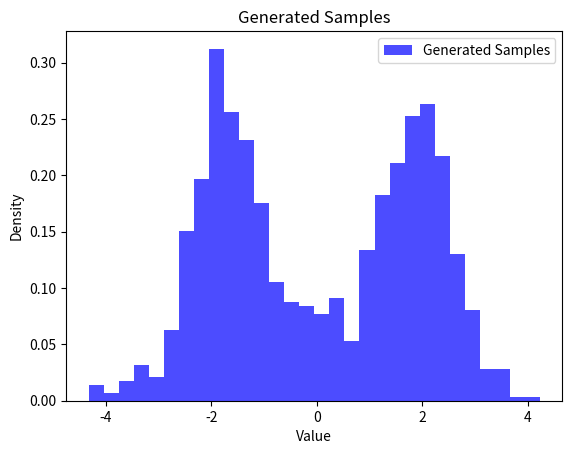

This chart was generated by the following Python code:
import numpy as np 
from scipy.integrate import solve_ivp 
from scipy.integrate import quad 

import matplotlib.pyplot as plt 

class StochasticInterpolantModel:
    def __init__(self, initial_density, final_density, interpolant_func, diffusivity_func, time_interval, time_step):
        self.initial_density = initial_density
        self.final_density = final_density
        self.interpolant_func = interpolant_func
        self.diffusivity_func = diffusivity_func
        self.time_interval = time_interval
        self.time_step = time_step
        
    def generate_samples(self, num_samples):
        initial_samples = self.initial_density.sample(num_samples)  
        return self._integrate_samples(initial_samples)
    
    def _integrate_samples(self, samples):
        def time_derivative(t, y):
            interpolant = self.interpolant_func(t)
            diffusivity = self.diffusivity_func(t)
            dydt = interpolant(y) * diffusivity(y)
            return dydt
        
        samples_integrated = []
        for sample in samples:
            sol = solve_ivp(time_derivative, [0, self.time_interval], sample, t_eval = [self.time_interval], method = 'RK45')
            samples_integrated.append(sol.y[:, -1])
        
        return np.array(samples_integrated)
    
    def likelihood(self, samples):
        return self.final_density.likelihood(samples)  
    
    def cross_entropy(self):
        def integrand(x):
            initial_density_value = self.initial_density.likelihood(x.reshape(-1, 1))
            final_density_value = self.final_density.likelihood(x.reshape(-1, 1))
            return initial_density_value * np.log(initial_density_value / final_density_value)
        
        integral_result, _ = quad(integrand, -np.inf, np.inf)
        return integral_result
    
class DensityFunction:
    def __init__(self, mean, covariance):
        self.mean = mean
        self.covariance = covariance
    
    def sample(self, num_samples):
        return np.random.multivariate_normal(self.mean, self.covariance, num_samples)
    
    def likelihood(self, samples):
        inv_covariance = np.linalg.inv(self.covariance)
        diff = samples - self.mean
        exponent = -0.5 * np.sum(diff.dot(inv_covariance) * diff, axis=1)
        return np.exp(exponent) / np.sqrt(np.linalg.det(self.covariance) * (2 * np.pi) ** self.mean.shape[0])

def interpolant_func(t):
    return lambda x: x * (1 - t) + t * np.sin(x)

def diffusivity_func(t):
    return lambda x: 1.0 + t * np.cos(x)

if __name__ == "__main__":
    initial_mean = np.array([0.0])
    initial_covariance = np.array([[1.0]])
    final_mean = np.array([3.0])
    final_covariance = np.array([[0.5]])

    initial_density = DensityFunction(initial_mean, initial_covariance)
    final_density = DensityFunction(final_mean, final_covariance)

    time_interval = 1.0
    time_step = 0.01

    model = StochasticInterpolantModel(initial_density, final_density, interpolant_func, diffusivity_func, time_interval, time_step)
    samples = model.generate_samples(num_samples = 1000)
    likelihood = model.likelihood(samples)

    print("Likelihood given samples: ", likelihood)
    print("Samples: ", samples)

    fig = plt.figure()

    plt.hist(samples, bins = 30, density = True, alpha = 0.7, color = 'blue', label = 'Generated Samples')
    plt.xlabel('Value')
    plt.ylabel('Density')
    plt.title('Generated Samples')
    plt.legend()
    plt.show()